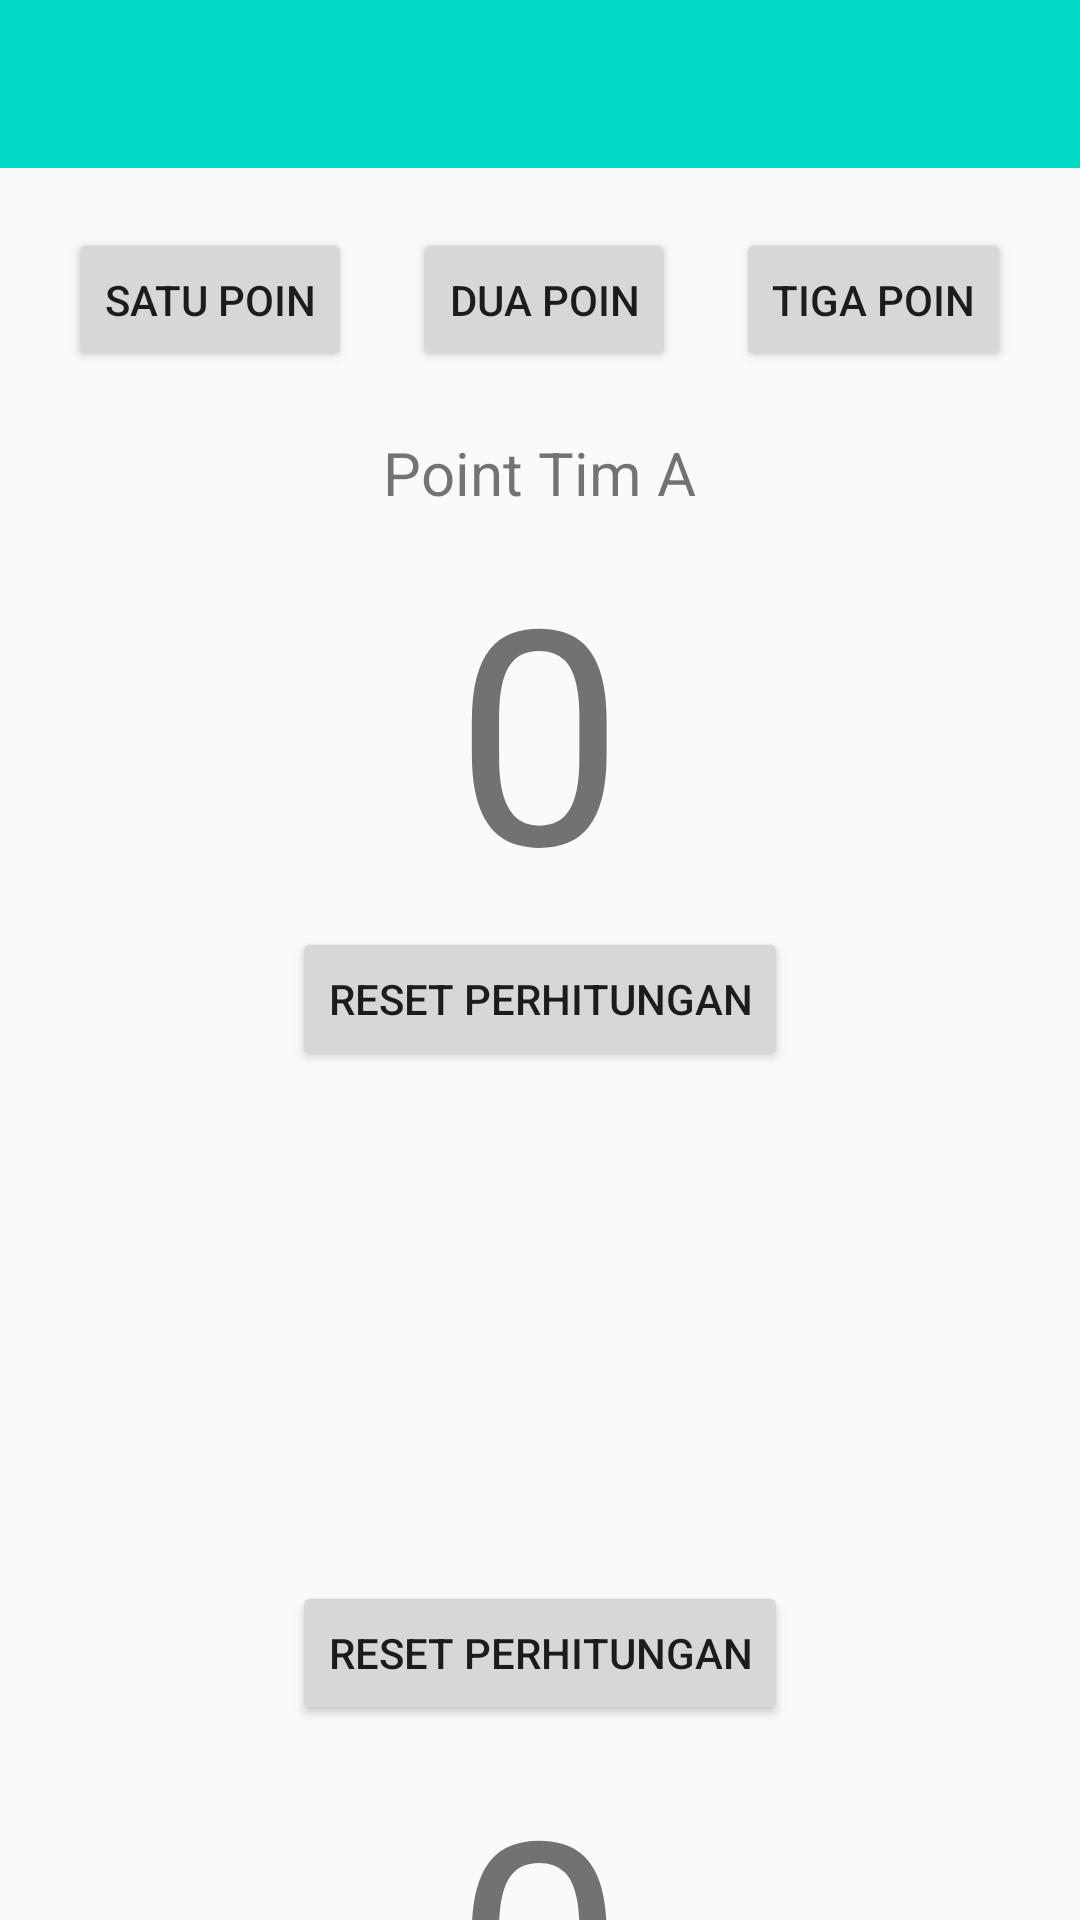

Android layout source for this screen:
<!-- AndroidManifest.xml: activity theme AppTheme.NoActionBar -->
<!-- res/layout/activity_skor.xml -->
<?xml version="1.0" encoding="utf-8"?>
<LinearLayout xmlns:android="http://schemas.android.com/apk/res/android"
    xmlns:app="http://schemas.android.com/apk/res-auto"
    xmlns:tools="http://schemas.android.com/tools"
    android:layout_width="match_parent"
    android:layout_height="match_parent"
    android:orientation="vertical"
    tools:context=".SkorActivity">

    <androidx.appcompat.widget.Toolbar
        android:id="@+id/toolbar"
        android:layout_width="match_parent"
        android:layout_height="56dp"
        android:background="@color/colorAccent" />


    <LinearLayout
        android:layout_width="match_parent"
        android:layout_height="wrap_content"
        android:layout_marginTop="20dp"
        android:gravity="center"
        android:orientation="horizontal">

        <Button
            android:id="@+id/btn_satu_poin_tim_a"
            android:layout_width="wrap_content"
            android:layout_height="wrap_content"
            android:layout_marginEnd="20dp"
            android:text="@string/btn_satu"
            android:onClick="SatuPoinA"/>
        <Button
            android:id="@+id/btn_dua_poin_tim_a"
            android:layout_width="wrap_content"
            android:layout_height="wrap_content"
            android:layout_marginEnd="20dp"
            android:text="@string/btn_dua"
            android:onClick="DuaPoinA"/>
        <Button
            android:id="@+id/btn_tiga_poin_tim_a"
            android:layout_width="wrap_content"
            android:layout_height="wrap_content"
            android:text="@string/btn_tiga"
            android:onClick="TigaPoinA"/>
    </LinearLayout>

    <LinearLayout
        android:layout_width="match_parent"
        android:layout_height="wrap_content"
        android:layout_marginTop="20dp"
        android:orientation="vertical">
        <TextView
            android:id="@+id/txt_tim_a"
            android:layout_width="wrap_content"
            android:layout_height="wrap_content"
            android:layout_gravity="center"
            android:text="@string/txt_tim_a"
            android:textSize="20sp" />
        <TextView
            android:id="@+id/txt_poin_tim_a"
            android:layout_width="wrap_content"
            android:layout_height="wrap_content"
            android:layout_gravity="center"
            android:layout_marginTop="5dp"
            android:text="0"
            android:textSize="100sp" />
        <Button
            android:id="@+id/btn_reset_tim_a"
            android:layout_width="wrap_content"
            android:layout_height="wrap_content"
            android:layout_gravity="center"
            android:text="@string/btn_reset"
            android:onClick="ResetA"/>
    </LinearLayout>



    <LinearLayout
        android:layout_width="match_parent"
        android:layout_height="wrap_content"
        android:layout_marginTop="170dp"
        android:orientation="vertical">

        <Button
            android:id="@+id/btn_reset_tim_b"
            android:layout_width="wrap_content"
            android:layout_height="wrap_content"
            android:layout_gravity="center"
            android:text="@string/btn_reset"
            android:onClick="ResetB"/>
        <TextView
            android:id="@+id/txt_poin_tim_b"
            android:layout_width="wrap_content"
            android:layout_height="wrap_content"
            android:layout_gravity="center"
            android:layout_marginTop="5dp"
            android:text="0"
            android:textSize="100sp" />
        <TextView
            android:id="@+id/txt_tim_b"
            android:layout_width="wrap_content"
            android:layout_height="wrap_content"
            android:layout_gravity="center"
            android:layout_marginBottom="20dp"
            android:text="@string/txt_tim_b"
            android:textSize="20sp" />
    </LinearLayout>

    <LinearLayout
        android:layout_width="match_parent"
        android:layout_height="wrap_content"
        android:layout_marginBottom="20dp"
        android:gravity="center"
        android:orientation="horizontal">

        <Button
            android:id="@+id/btn_satu_poin_tim_b"
            android:layout_width="wrap_content"
            android:layout_height="wrap_content"
            android:layout_marginEnd="20dp"
            android:text="@string/btn_satu"
            android:onClick="SatuPoinB"/>
        <Button
            android:id="@+id/btn_dua_poin_tim_b"
            android:layout_width="wrap_content"
            android:layout_height="wrap_content"
            android:layout_marginEnd="20dp"
            android:text="@string/btn_dua"
            android:onClick="DuaPoinB"/>
        <Button
            android:id="@+id/btn_tiga_poin_tim_b"
            android:layout_width="wrap_content"
            android:layout_height="wrap_content"
            android:text="@string/btn_tiga"
            android:onClick="TigaPoinB"/>
    </LinearLayout>

</LinearLayout>
<!-- resources referenced by this layout -->
<resources>
  <color name="colorAccent">#03DAC5</color>
  <string name="btn_dua">DUA POIN</string>
  <string name="btn_reset">RESET PERHITUNGAN</string>
  <string name="btn_satu">SATU POIN</string>
  <string name="btn_tiga">TIGA POIN</string>
  <string name="txt_tim_a">Point Tim A</string>
  <string name="txt_tim_b">Point Tim B</string>
  <style name="AppTheme.NoActionBar">
          <item name="windowActionBar">false</item>
          <item name="windowNoTitle">true</item>
      </style>
</resources>
